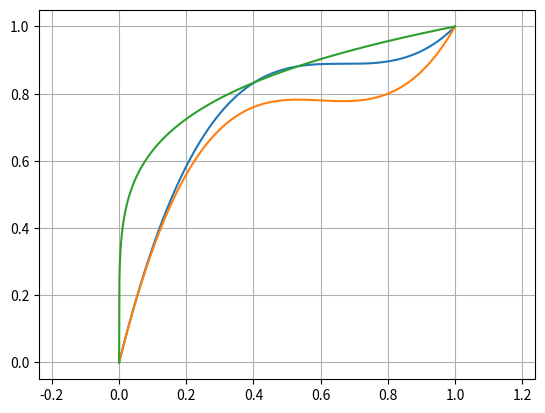

Reproduce this figure in Python.
import numpy as np
import matplotlib.pyplot as plt

t = np.linspace(0,1,1000)

def ferguson(t,p1,dp1,p2,dp2):
    a0 = p1
    a1 = dp1
    a2 = 3*(p2-p1) - 2*dp1 - dp2
    a3 = 2*(p1-p2) + dp1 + dp2
    return a0 + a1*t + a2*t**2 + a3*t**3

def q_ferguson(t,p0,dp0,p1,dp1,q):
    #https://www.researchgate.net/publication/328786937_q_-Ferguson_curves/fulltext/5be3012092851c6b27ada047/q-Ferguson-curves.pdf
    a0 = p0
    a1 = dp0
    a2 = ((q**2+q+1)*(p1-p0) - (q**2+q)*dp0 - dp1)/q**2
    a3 = ((q+1)*(p0-p1) + q*dp0 + dp1)/q**2
    return a0 + a1*t + a2*t**2 + a3*t**3

q1 = 0
q2 = 1
dq1 = 4
dq2 = 1

plt.plot(t, ferguson(t,q1,dq1,q2,dq2))
plt.plot(t, q_ferguson(t,q1,dq1,q2,dq2,0.8))
plt.plot(t, np.power(t,0.2))
plt.show()
plt.axis('equal')
plt.grid(True)
